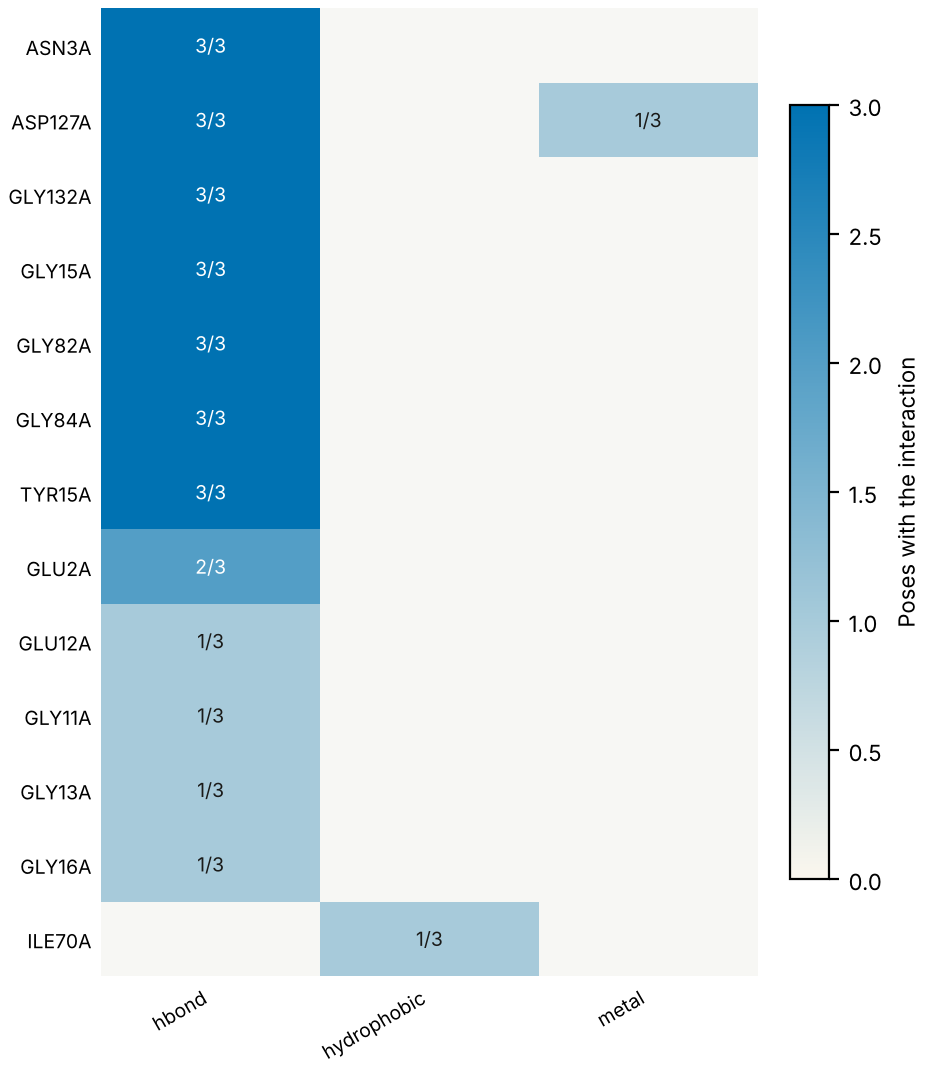

Values plotted in this chart, from the file beside it:
residue, type, poses, of, distance_A
ASN3A, hbond, 3, 3, 3.04
ASP127A, hbond, 3, 3, 3.7
GLY132A, hbond, 3, 3, 2.61
GLY15A, hbond, 3, 3, 2.55
GLY82A, hbond, 3, 3, 2.82
GLY84A, hbond, 3, 3, 2.84
TYR15A, hbond, 3, 3, 2.67
GLU2A, hbond, 2, 3, 3.48
GLU12A, hbond, 1, 3, 3.32
GLY11A, hbond, 1, 3, 3.1
GLY13A, hbond, 1, 3, 4.0
GLY16A, hbond, 1, 3, 3.42
ILE70A, hydrophobic, 1, 3, 3.53
ASP127A, metal, 1, 3, 2.91
